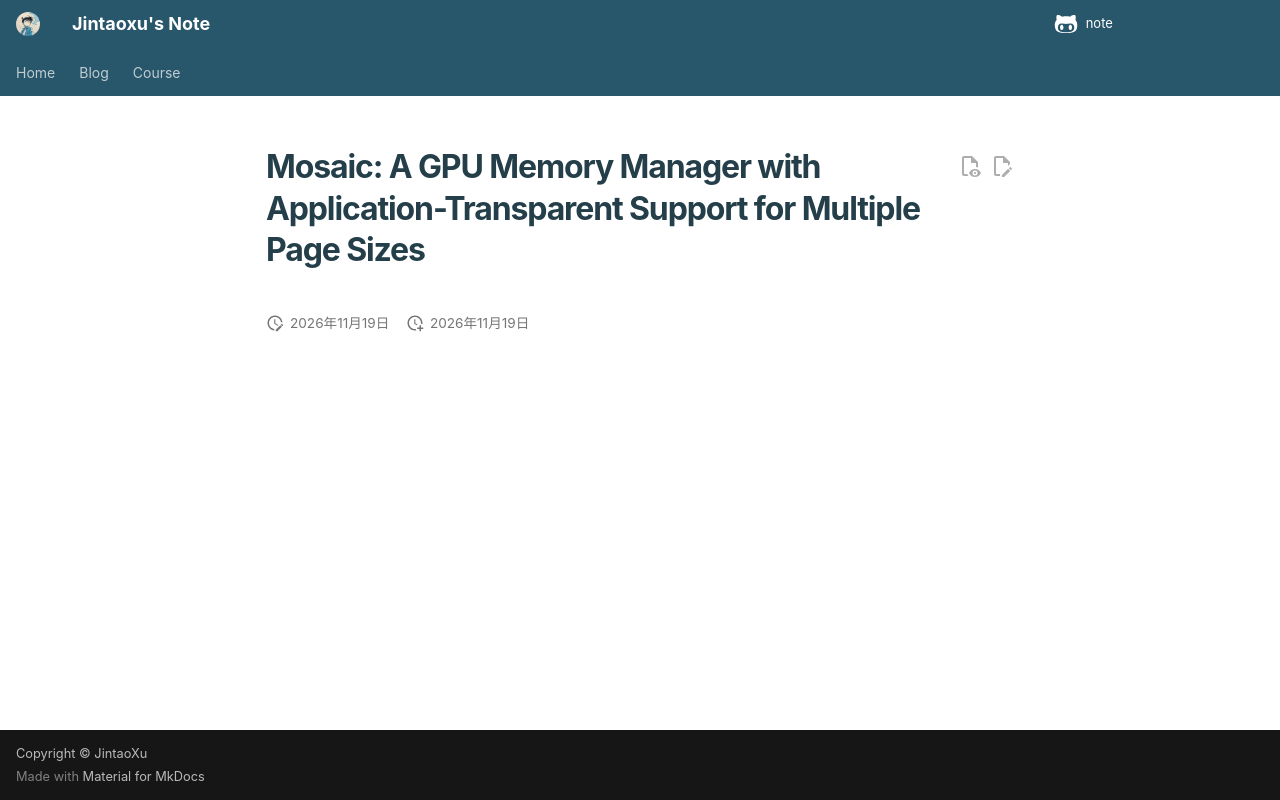

repository: Taoger-Xu/note · page: paper/Mosaic/index.html · generator: mkdocs

---
topics:
  - computer-systems
---

# Mosaic: A GPU Memory Manager with Application-Transparent Support for Multiple Page Sizes
